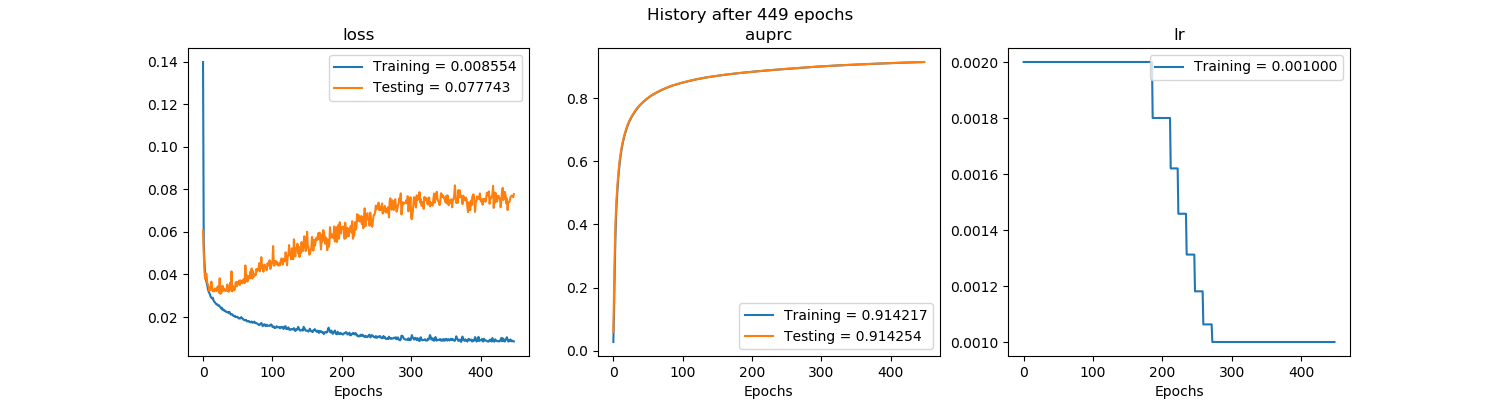

The data file committed next to this chart (first rows):
, val_loss, val_auprc, loss, auprc, lr
0, 0.06055, 0.05931, 0.1398, 0.02743, 0.002
1, 0.05006, 0.1897, 0.05455, 0.1216, 0.002
2, 0.04153, 0.3117, 0.04631, 0.2525, 0.002
3, 0.03793, 0.3987, 0.04085, 0.3584, 0.002
4, 0.03999, 0.4562, 0.03812, 0.4286, 0.002
5, 0.04038, 0.496, 0.03629, 0.4768, 0.002
6, 0.03608, 0.529, 0.03502, 0.5115, 0.002
7, 0.03529, 0.5567, 0.03317, 0.5429, 0.002
8, 0.03417, 0.5803, 0.03209, 0.5693, 0.002
9, 0.03243, 0.6008, 0.03126, 0.5909, 0.002
10, 0.03383, 0.6175, 0.03072, 0.6099, 0.002
11, 0.0328, 0.6322, 0.02955, 0.6248, 0.002
12, 0.03666, 0.6452, 0.02914, 0.6389, 0.002
13, 0.03388, 0.6567, 0.02875, 0.6508, 0.002
14, 0.0322, 0.6663, 0.0291, 0.6615, 0.002
15, 0.03201, 0.6757, 0.02795, 0.6715, 0.002
16, 0.03213, 0.6841, 0.02728, 0.6803, 0.002
17, 0.03343, 0.6917, 0.02702, 0.6878, 0.002
18, 0.03283, 0.6988, 0.02657, 0.6957, 0.002
19, 0.03221, 0.7055, 0.02604, 0.7022, 0.002
20, 0.03391, 0.7117, 0.02612, 0.7086, 0.002
21, 0.03256, 0.7177, 0.02556, 0.7147, 0.002
22, 0.03461, 0.723, 0.02543, 0.7203, 0.002
23, 0.03147, 0.7277, 0.02554, 0.7255, 0.002
24, 0.03823, 0.7322, 0.025, 0.7301, 0.002
25, 0.03097, 0.7364, 0.02458, 0.7342, 0.002
26, 0.03122, 0.7407, 0.024, 0.7386, 0.002
27, 0.03189, 0.7444, 0.02445, 0.7426, 0.002
28, 0.03474, 0.7482, 0.02337, 0.7461, 0.002
29, 0.03234, 0.7517, 0.02359, 0.7501, 0.002
30, 0.03343, 0.755, 0.02345, 0.7535, 0.002
31, 0.0325, 0.7584, 0.02279, 0.7569, 0.002
32, 0.03265, 0.7615, 0.02294, 0.76, 0.002
33, 0.03228, 0.7644, 0.02257, 0.763, 0.002
34, 0.03341, 0.7673, 0.02226, 0.7658, 0.002
35, 0.0353, 0.77, 0.02238, 0.7687, 0.002
36, 0.03205, 0.7726, 0.02236, 0.7712, 0.002
37, 0.03188, 0.7752, 0.02185, 0.7739, 0.002
38, 0.03246, 0.7775, 0.02241, 0.7763, 0.002
39, 0.0361, 0.7797, 0.02168, 0.7786, 0.002
40, 0.03292, 0.782, 0.02118, 0.7809, 0.002
41, 0.04148, 0.784, 0.02124, 0.783, 0.002
42, 0.03209, 0.7861, 0.02134, 0.7851, 0.002
43, 0.03458, 0.7882, 0.02069, 0.7873, 0.002
44, 0.03395, 0.7902, 0.02068, 0.7893, 0.002
45, 0.03261, 0.7922, 0.02039, 0.7912, 0.002
46, 0.03339, 0.7941, 0.02053, 0.7931, 0.002
47, 0.03625, 0.7959, 0.01994, 0.7951, 0.002
48, 0.0365, 0.7976, 0.02002, 0.7968, 0.002
49, 0.03459, 0.7993, 0.02018, 0.7985, 0.002
50, 0.03642, 0.8009, 0.01997, 0.8002, 0.002
51, 0.03565, 0.8026, 0.01939, 0.8016, 0.002
52, 0.03711, 0.8042, 0.01933, 0.8034, 0.002
53, 0.03504, 0.8058, 0.01955, 0.805, 0.002
54, 0.03727, 0.8072, 0.01932, 0.8067, 0.002
55, 0.03686, 0.8085, 0.01997, 0.8079, 0.002
56, 0.0359, 0.8098, 0.01958, 0.8092, 0.002
57, 0.03604, 0.8111, 0.01932, 0.8105, 0.002
58, 0.03767, 0.8125, 0.0188, 0.8119, 0.002
59, 0.03779, 0.8138, 0.01878, 0.8132, 0.002
... 389 more rows
